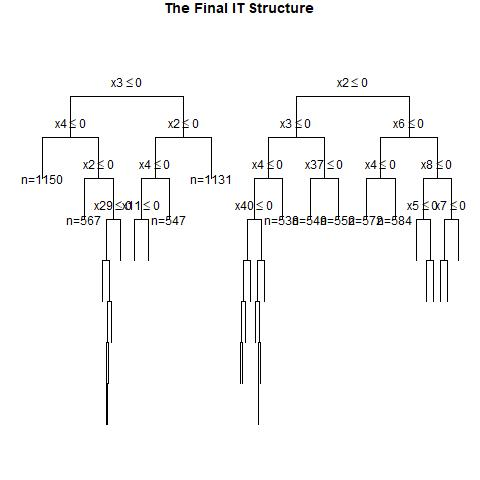

The file beside this chart, header and first rows:
, x1, x2, x3, x4, x5, x6, x7, x8, x9, x10, x11, x12, x13, x14, x15, x16, x17, x18, x19, x20, x21, x22, x23
1, 0, 1, 0, 1, 0, 0, 1, 1, 1, 1, 1, 0, 0, 0, 1, 0, 1, 0, 0, 0, 0, 0, 1
2, 0, 1, 1, 1, 1, 1, 0, 0, 1, 0, 1, 0, 1, 0, 1, 1, 1, 1, 0, 1, 0, 0, 1
3, 0, 0, 1, 1, 1, 1, 1, 0, 0, 1, 0, 0, 0, 0, 0, 0, 1, 0, 1, 0, 1, 0, 0
4, 1, 1, 0, 0, 0, 1, 0, 1, 0, 0, 0, 0, 0, 1, 0, 1, 1, 0, 0, 0, 0, 1, 1
5, 0, 1, 1, 1, 1, 1, 0, 1, 1, 0, 0, 1, 1, 1, 1, 0, 0, 1, 0, 1, 0, 0, 0
6, 0, 0, 1, 1, 0, 1, 1, 0, 1, 1, 0, 0, 0, 1, 0, 1, 1, 0, 0, 0, 1, 1, 1
7, 1, 1, 1, 0, 0, 1, 1, 1, 0, 0, 0, 1, 1, 1, 0, 0, 0, 0, 0, 0, 0, 1, 0
8, 1, 1, 0, 1, 1, 1, 1, 1, 0, 0, 1, 1, 0, 1, 1, 0, 0, 1, 0, 1, 1, 0, 1
9, 1, 0, 1, 1, 0, 1, 1, 1, 0, 1, 1, 0, 1, 0, 0, 1, 0, 0, 0, 1, 0, 1, 1
10, 1, 1, 1, 0, 1, 1, 1, 0, 0, 1, 0, 0, 0, 1, 0, 1, 1, 1, 0, 1, 0, 0, 1
11, 1, 1, 0, 0, 0, 0, 0, 1, 1, 0, 0, 0, 0, 1, 1, 0, 0, 1, 0, 1, 0, 1, 1
12, 0, 0, 1, 0, 0, 0, 0, 1, 1, 1, 1, 0, 0, 0, 0, 1, 0, 1, 1, 0, 0, 1, 1
13, 0, 1, 1, 0, 0, 0, 0, 1, 1, 0, 1, 0, 0, 1, 0, 0, 0, 1, 0, 0, 0, 0, 0
14, 0, 1, 0, 0, 1, 0, 1, 1, 0, 0, 1, 0, 1, 0, 0, 1, 0, 1, 1, 0, 1, 0, 0
15, 0, 0, 0, 0, 0, 0, 1, 0, 1, 0, 0, 0, 1, 1, 1, 0, 0, 0, 1, 1, 0, 1, 1
16, 1, 1, 0, 1, 1, 0, 1, 0, 0, 1, 0, 1, 1, 1, 1, 0, 0, 0, 1, 0, 0, 1, 1
17, 1, 1, 1, 0, 0, 0, 0, 0, 1, 0, 0, 1, 0, 0, 1, 0, 1, 0, 1, 0, 0, 0, 0
18, 0, 1, 1, 0, 0, 0, 0, 1, 0, 1, 1, 0, 0, 0, 0, 0, 1, 0, 1, 0, 0, 0, 1
19, 1, 1, 0, 0, 0, 1, 1, 1, 0, 1, 1, 1, 1, 1, 0, 1, 1, 1, 1, 1, 0, 1, 1
20, 1, 0, 1, 0, 1, 0, 0, 0, 0, 1, 0, 0, 1, 1, 1, 0, 1, 0, 1, 0, 1, 1, 1
21, 0, 0, 1, 0, 0, 0, 0, 1, 0, 0, 0, 1, 1, 0, 1, 1, 0, 1, 1, 0, 1, 0, 1
22, 1, 0, 1, 1, 0, 0, 1, 1, 1, 1, 0, 1, 0, 0, 1, 0, 1, 0, 0, 0, 1, 1, 1
23, 0, 0, 0, 1, 0, 0, 1, 1, 1, 1, 0, 1, 0, 1, 0, 0, 1, 0, 0, 0, 0, 1, 0
24, 0, 0, 1, 1, 0, 0, 1, 0, 1, 1, 1, 1, 0, 1, 0, 0, 1, 0, 1, 1, 1, 1, 1
25, 0, 1, 0, 1, 1, 1, 1, 0, 0, 1, 1, 1, 0, 0, 0, 1, 1, 0, 0, 0, 0, 0, 0
26, 1, 1, 0, 1, 0, 1, 0, 0, 1, 0, 0, 0, 1, 1, 0, 1, 0, 1, 0, 0, 0, 0, 1
27, 0, 0, 1, 0, 0, 0, 1, 0, 0, 1, 0, 1, 0, 1, 0, 1, 0, 0, 0, 0, 1, 1, 0
28, 0, 0, 1, 1, 0, 1, 1, 1, 0, 1, 0, 1, 0, 1, 1, 1, 1, 1, 0, 0, 1, 0, 1
29, 0, 1, 1, 0, 1, 0, 0, 1, 0, 1, 0, 0, 1, 1, 0, 0, 1, 0, 0, 1, 1, 0, 0
30, 1, 1, 0, 1, 1, 1, 0, 1, 1, 0, 1, 0, 1, 1, 1, 1, 1, 0, 0, 0, 0, 1, 1
31, 1, 1, 0, 1, 1, 1, 1, 0, 1, 1, 0, 0, 0, 0, 0, 0, 0, 1, 1, 1, 1, 1, 0
32, 1, 0, 0, 0, 1, 0, 1, 0, 1, 0, 0, 1, 0, 1, 1, 1, 1, 1, 1, 0, 1, 0, 0
33, 0, 0, 1, 0, 0, 0, 1, 1, 1, 0, 0, 0, 0, 0, 1, 0, 0, 1, 1, 1, 0, 1, 1
34, 0, 1, 0, 0, 1, 1, 1, 0, 0, 1, 0, 1, 1, 1, 0, 1, 1, 0, 1, 1, 0, 1, 0
35, 1, 0, 1, 0, 0, 1, 1, 0, 1, 0, 0, 0, 1, 1, 1, 1, 0, 0, 1, 0, 0, 0, 0
36, 1, 1, 1, 1, 0, 1, 1, 0, 1, 1, 0, 1, 1, 1, 0, 1, 1, 0, 1, 0, 1, 1, 1
37, 0, 1, 0, 0, 0, 1, 0, 1, 0, 1, 0, 1, 0, 0, 1, 0, 0, 0, 0, 0, 0, 1, 1
38, 1, 0, 0, 1, 0, 0, 0, 1, 1, 0, 0, 0, 1, 0, 0, 0, 0, 1, 0, 0, 0, 1, 0
39, 0, 0, 1, 1, 1, 1, 1, 1, 1, 0, 1, 1, 0, 1, 0, 1, 1, 1, 0, 1, 0, 1, 1
40, 0, 0, 0, 1, 1, 0, 1, 1, 1, 0, 0, 0, 1, 0, 1, 1, 0, 1, 1, 1, 0, 1, 1
41, 1, 1, 1, 1, 1, 1, 1, 0, 1, 0, 0, 1, 0, 0, 1, 1, 0, 1, 1, 0, 0, 0, 0
42, 0, 0, 1, 1, 0, 1, 1, 1, 1, 1, 0, 1, 1, 1, 1, 1, 0, 0, 1, 0, 1, 0, 0
43, 1, 1, 1, 1, 1, 0, 1, 0, 1, 0, 0, 0, 0, 0, 1, 0, 0, 1, 0, 0, 0, 1, 1
44, 0, 1, 0, 1, 1, 1, 0, 1, 0, 0, 0, 1, 0, 0, 0, 0, 1, 0, 0, 1, 0, 0, 1
45, 1, 1, 0, 1, 0, 0, 0, 1, 1, 1, 1, 0, 1, 1, 0, 0, 1, 1, 0, 0, 1, 1, 1
46, 0, 1, 0, 0, 0, 1, 1, 1, 1, 0, 0, 0, 1, 0, 1, 1, 0, 1, 1, 0, 0, 0, 1
47, 0, 1, 0, 0, 0, 0, 0, 1, 0, 0, 0, 1, 0, 0, 1, 0, 1, 1, 0, 1, 0, 0, 1
48, 1, 1, 1, 1, 1, 1, 1, 1, 1, 1, 1, 1, 1, 1, 1, 1, 0, 1, 1, 1, 1, 1, 1
49, 0, 0, 0, 1, 0, 0, 0, 0, 1, 1, 0, 1, 1, 0, 0, 1, 1, 0, 0, 1, 1, 1, 0
50, 1, 1, 1, 1, 1, 0, 0, 1, 0, 1, 0, 0, 0, 1, 0, 1, 1, 0, 0, 1, 1, 1, 0
51, 1, 1, 1, 1, 1, 0, 0, 0, 0, 1, 0, 1, 1, 0, 1, 1, 0, 1, 1, 0, 1, 0, 0
52, 0, 0, 0, 1, 0, 1, 1, 0, 1, 1, 0, 1, 1, 0, 0, 0, 0, 0, 1, 1, 0, 0, 0
53, 1, 1, 1, 0, 1, 1, 0, 0, 0, 1, 0, 1, 0, 1, 0, 0, 0, 1, 1, 1, 0, 1, 1
54, 0, 0, 1, 1, 1, 1, 0, 1, 1, 1, 1, 1, 0, 1, 0, 1, 1, 1, 1, 0, 1, 1, 1
55, 1, 0, 1, 0, 1, 1, 0, 0, 0, 1, 0, 1, 0, 1, 1, 1, 0, 0, 1, 0, 1, 1, 0
56, 1, 0, 0, 0, 1, 0, 0, 0, 0, 0, 1, 0, 0, 1, 1, 0, 0, 1, 0, 0, 1, 1, 0
57, 0, 1, 1, 0, 1, 0, 1, 0, 1, 1, 0, 0, 0, 1, 1, 0, 0, 1, 0, 1, 1, 1, 0
58, 0, 1, 0, 0, 1, 1, 0, 0, 1, 0, 1, 0, 0, 0, 0, 0, 0, 1, 0, 1, 0, 1, 0
59, 0, 1, 0, 0, 1, 1, 0, 0, 1, 0, 1, 0, 0, 0, 1, 1, 0, 1, 0, 0, 1, 1, 1
60, 0, 0, 0, 0, 1, 0, 0, 0, 0, 1, 1, 1, 0, 0, 0, 1, 1, 1, 1, 1, 1, 1, 1
... 940 more rows
